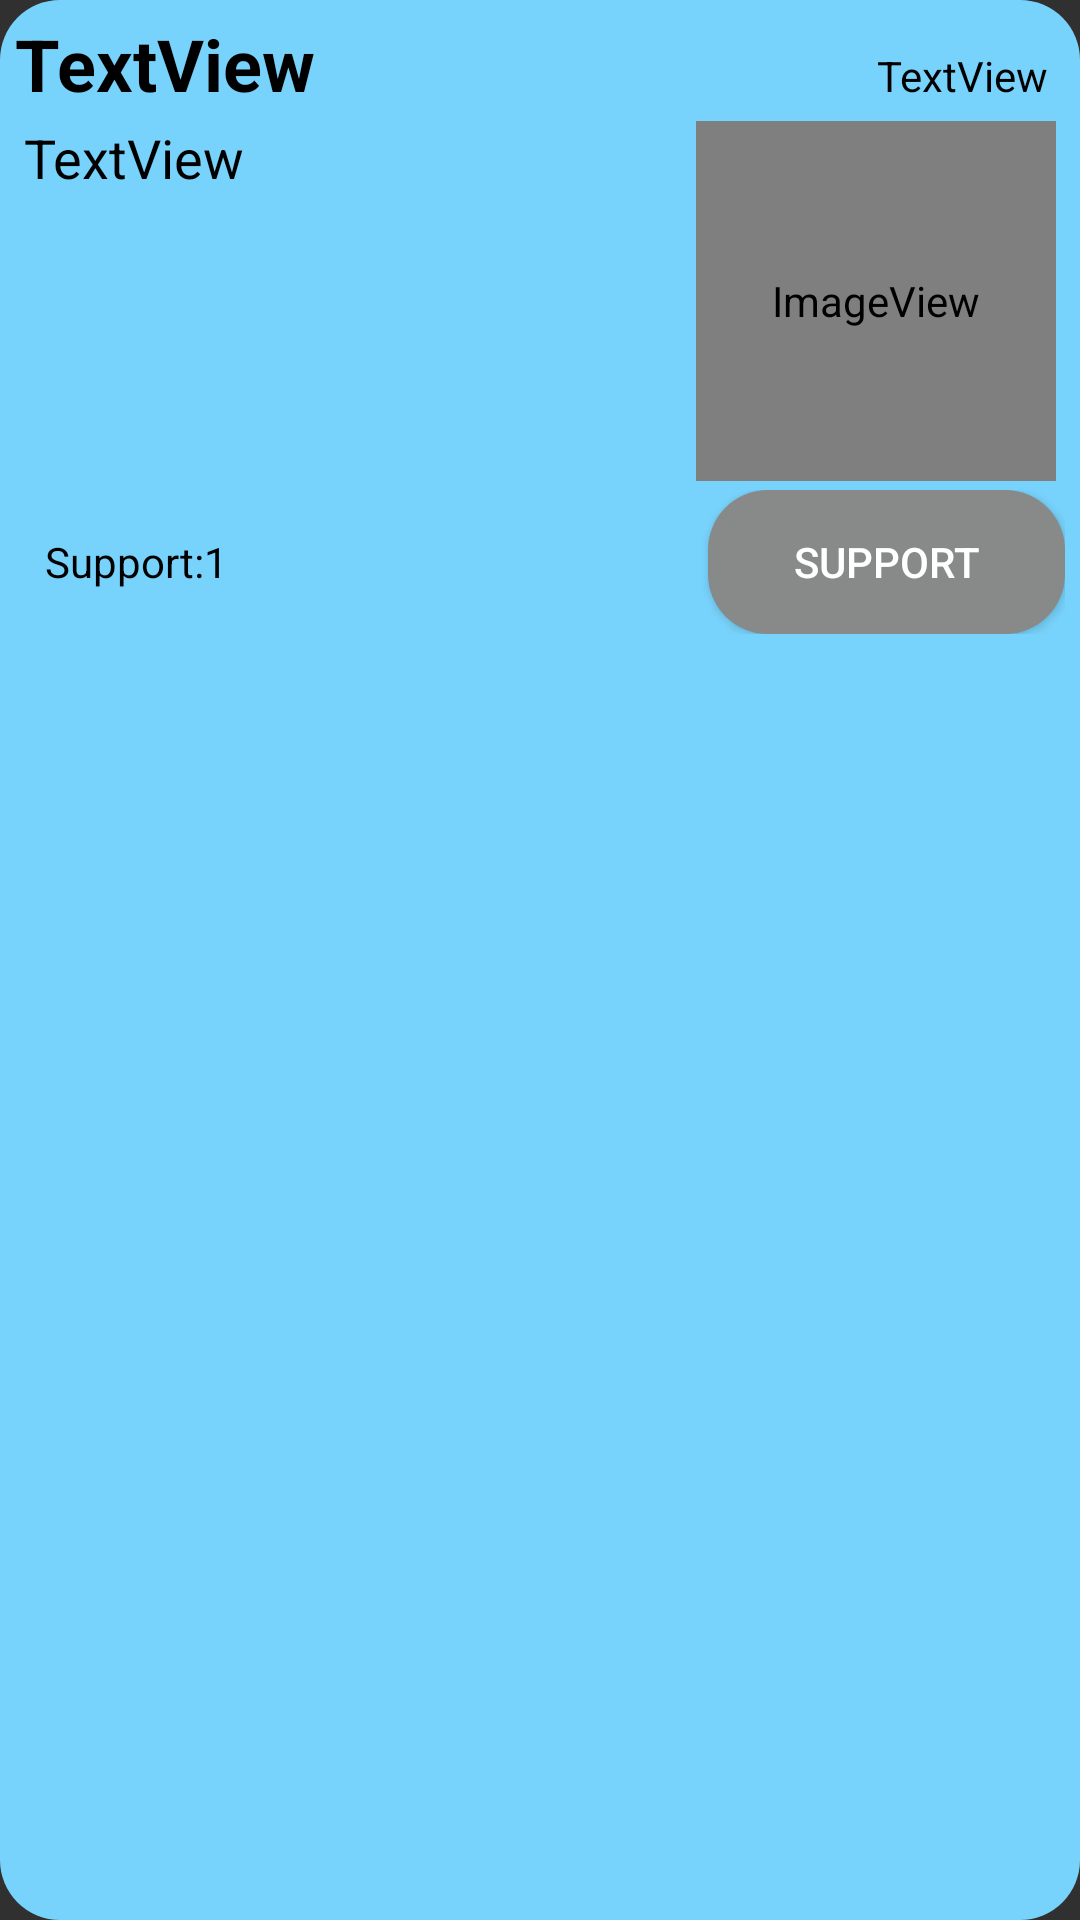

Android layout source for this screen:
<!-- AndroidManifest.xml: application theme AppTheme -->
<!-- res/layout/pchlistcustom.xml -->
<?xml version="1.0" encoding="utf-8"?>
<LinearLayout xmlns:android="http://schemas.android.com/apk/res/android"
    xmlns:app="http://schemas.android.com/apk/res-auto"
    android:id="@+id/complistmainlinear"
    android:layout_width="match_parent"
    android:layout_height="match_parent"
    android:orientation="vertical"
    android:padding="5dp"
    android:background="@drawable/clistitem"
    android:layout_margin="8dp">

    <LinearLayout
        android:layout_width="match_parent"
        android:layout_height="wrap_content"
        android:orientation="horizontal">

        <TextView
            android:id="@+id/comptitletext"
            android:layout_width="208dp"
            android:layout_height="wrap_content"
            android:layout_weight="1"
            android:text="TextView"
            android:textSize="24dp"
            android:textStyle="bold"
            android:textColor="#000000"
            android:transitionName="trans2"/>

        <TextView
            android:id="@+id/comptimetext"
            android:layout_width="wrap_content"
            android:layout_height="wrap_content"
            android:layout_weight="1"
            android:gravity="right"
            android:translationX="-6dp"
            android:textColor="#000000"
            android:text="TextView" />

    </LinearLayout>

    <LinearLayout
        android:layout_width="match_parent"
        android:layout_height="wrap_content"
        android:gravity="center"
        android:orientation="horizontal"
        android:padding="3dp">

        <TextView
            android:id="@+id/compdesctext"
            android:layout_width="225dp"
            android:layout_height="120dp"
            android:layout_weight="1"
            android:text="TextView"
            android:textSize="18dp"
            android:ellipsize="end"
            android:textColor="#000000"
            android:maxLines="5"/>

        <ImageView
            android:id="@+id/complistimage"
            android:layout_width="120dp"
            android:layout_height="120dp"
            android:scaleType="fitXY"
            app:srcCompat="@android:drawable/sym_def_app_icon" />
    </LinearLayout>

    <LinearLayout
        android:layout_width="match_parent"
        android:layout_height="wrap_content"
        android:orientation="horizontal">

        <TextView
            android:layout_width="200dp"
            android:layout_height="wrap_content"
            android:id="@+id/supportnotext"
            android:layout_weight="1"
            android:text="Support:1"
            android:textColor="#000000"
            android:translationX="10dp"/>


        <ToggleButton
            android:id="@+id/supportbutton"
            android:layout_width="wrap_content"
            android:layout_height="wrap_content"
            android:textOff="SUPPORT"
            android:textOn="UNSUPPORT"
            android:layout_weight="1"
            android:padding="5dp"
            android:background="@drawable/roundshape"/>
    </LinearLayout>
</LinearLayout>
<!-- resources referenced by this layout -->
<resources>
  <!-- drawable clistitem (drawable) -->
  <?xml version="1.0" encoding="utf-8"?>
  <shape xmlns:android="http://schemas.android.com/apk/res/android"
      android:shape="rectangle" android:thicknessRatio="2">
      <solid android:color="#78d3fc" />
      <corners android:radius="20dp"/>
      <size android:height="120dp" android:width="300dp"/>
      <padding android:left="3dp" android:right="3dp"/>
  </shape>
  <!-- drawable roundshape (drawable) -->
  <?xml version="1.0" encoding="utf-8"?>
  <selector xmlns:android="http://schemas.android.com/apk/res/android">
      <item android:state_checked="true">
      <shape android:shape="rectangle">
         <corners android:radius="20dp"></corners>
          <solid android:color="@color/colorPrimary"
              android:width="1dp">
          </solid>
      </shape>
      </item>
      <item android:state_checked="false">
          <shape android:shape="rectangle">
              <corners android:radius="20dp"></corners>
              <solid android:width="1dp" android:color="#ff878a88"></solid>
          </shape>
      </item>
  
  </selector>
  <style name="AppTheme" parent="Theme.AppCompat">
          
          <item name="colorPrimary">@color/colorPrimary</item>
          <item name="colorPrimaryDark">@color/colorPrimaryDark</item>
          <item name="colorAccent">@color/colorAccent</item>
          
          <item name="android:windowActivityTransitions">true</item>
  
          
          <item name="android:windowEnterTransition">@transition/explode</item>
          <item name="android:windowExitTransition">@transition/explode</item>
  
          
          <item name="android:windowSharedElementEnterTransition">
              @transition/fadetransition</item>
          <item name="android:windowSharedElementExitTransition">
              @transition/explode</item>
  
  
      </style>
  <color name="colorPrimary">#1E98EB</color>
  <color name="colorPrimaryDark">#1E90EB</color>
  <color name="colorAccent">#9E2DBA</color>
</resources>
